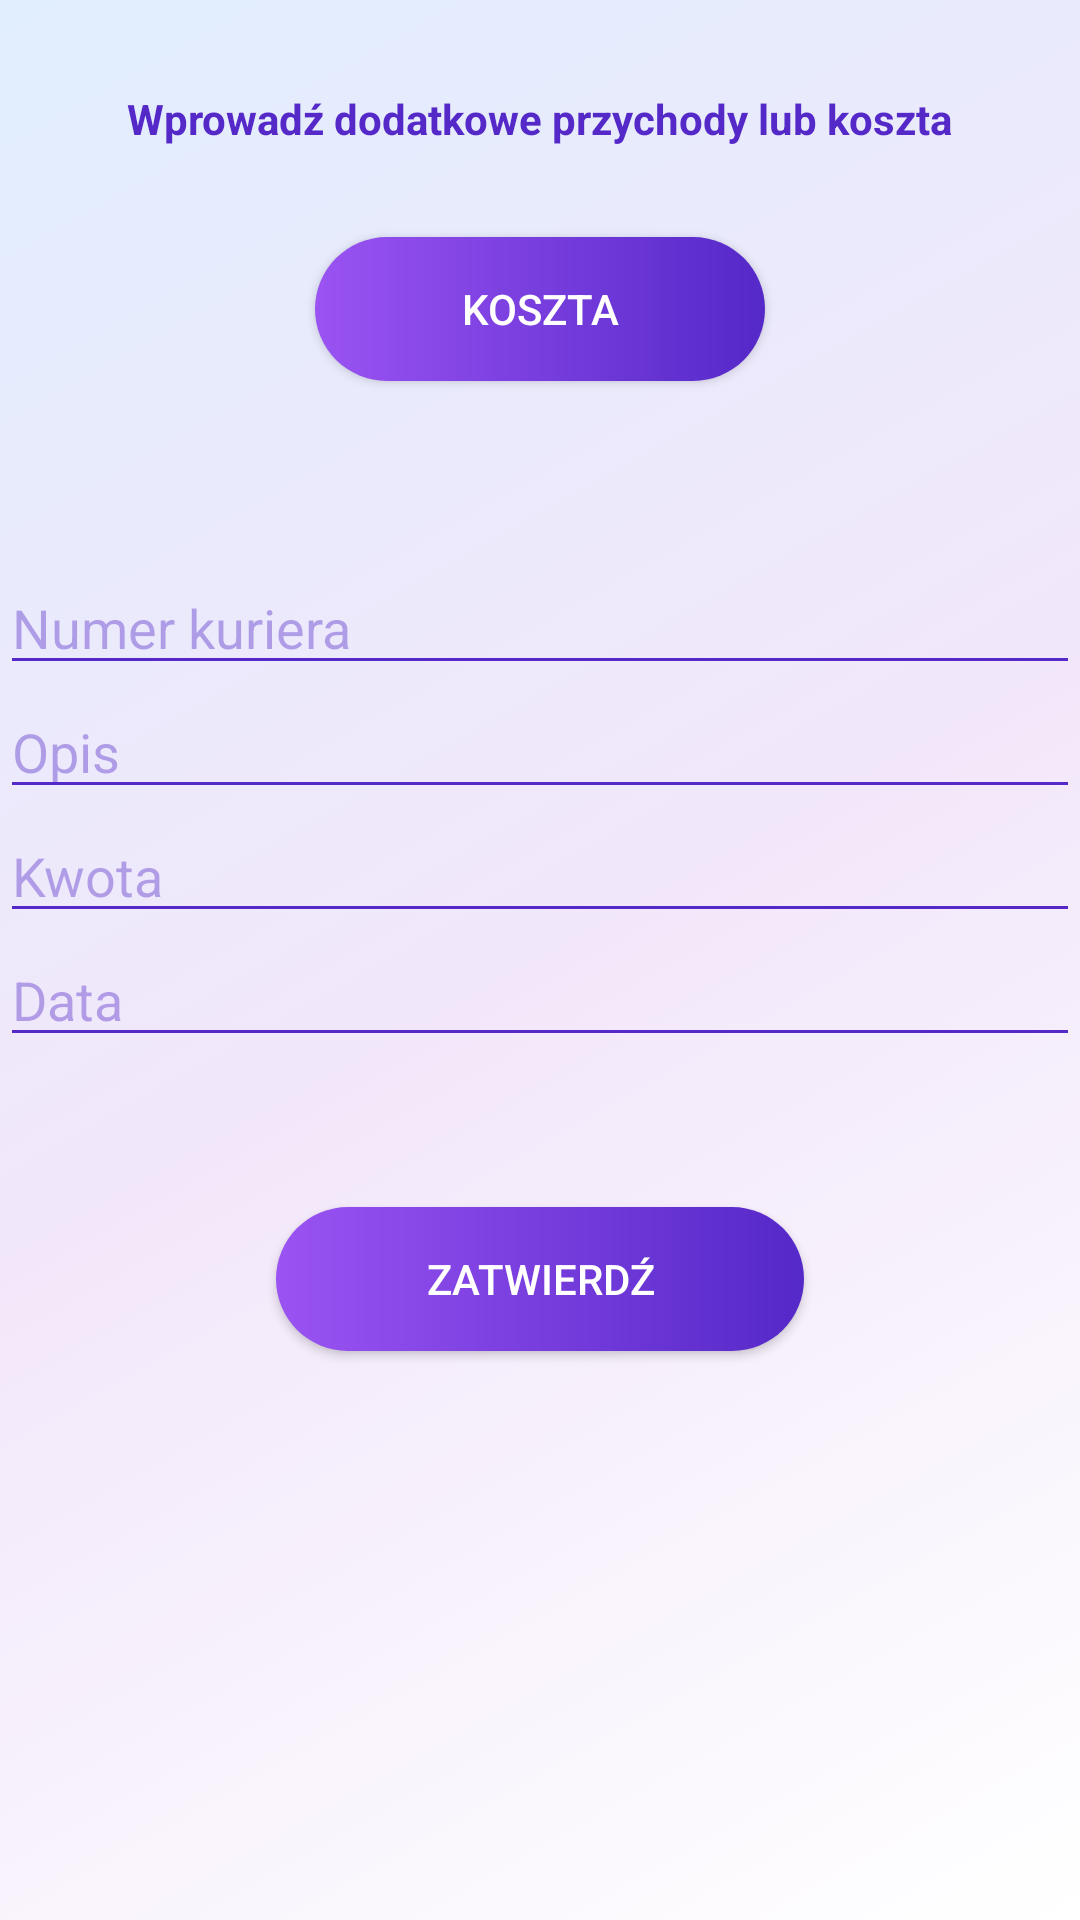

This screen was rendered from an Android layout file. Write that file and the resources it references.
<!-- AndroidManifest.xml: application theme AppTheme -->
<!-- res/layout/fragment_dodatkowe.xml -->
<?xml version="1.0" encoding="utf-8"?>
<RelativeLayout xmlns:android="http://schemas.android.com/apk/res/android"
    android:id="@+id/dodatkowe_layout"
    android:layout_width="match_parent" android:layout_height="match_parent"
    android:background="@drawable/animation_2">


 <Button
     android:id="@+id/zatwierdz"
     android:layout_width="wrap_content"
     android:layout_height="wrap_content"
     android:layout_below="@+id/data"
     android:layout_centerInParent="true"
     android:layout_marginTop="50dp"
     android:background="@drawable/custom_button"
     android:paddingHorizontal="50dip"
     android:text="Zatwierdź"
     android:textColor="@color/white" />

 <TextView
     android:id="@+id/textView5"
     android:layout_width="wrap_content"
     android:layout_height="wrap_content"
     android:layout_alignParentTop="true"
     android:layout_centerHorizontal="true"
     android:layout_marginTop="30dp"
     android:text="Wprowadź dodatkowe przychody lub koszta"
     android:textColor="@color/nieb"
     android:textStyle="bold"
     android:backgroundTint="@color/nieb"/>

 <EditText
     android:id="@+id/nr_kurier"
     android:layout_width="match_parent"
     android:layout_height="wrap_content"
     android:layout_below="@id/toggleButton"
     android:layout_centerHorizontal="true"
     android:layout_marginTop="60dp"
     android:ems="10"
     android:hint="Numer kuriera"
     android:inputType="textPersonName"
     android:textColor="@color/nieb"
     android:textColorHint="#665528C8"
     android:backgroundTint="@color/nieb"/>

 <EditText
     android:id="@+id/Opis"
     android:layout_width="match_parent"
     android:layout_height="wrap_content"
     android:layout_below="@id/nr_kurier"
     android:layout_centerHorizontal="true"
     android:ems="10"
     android:textColor="@color/nieb"
     android:inputType="textPersonName"
     android:hint="Opis"
     android:textColorHint="#665528C8"
     android:backgroundTint="@color/nieb"/>

 <EditText
     android:id="@+id/Przychod_koszt"
     android:layout_width="match_parent"
     android:layout_height="wrap_content"
     android:layout_below="@id/Opis"
     android:layout_centerHorizontal="true"
     android:textColor="@color/nieb"
     android:ems="10"
     android:inputType="textPersonName"
     android:hint="Kwota"
     android:textColorHint="#665528C8"
     android:backgroundTint="@color/nieb"/>

 <EditText
     android:id="@+id/data"
     android:layout_width="match_parent"
     android:layout_height="wrap_content"
     android:layout_below="@id/Przychod_koszt"
     android:layout_centerHorizontal="true"
     android:ems="10"
     android:inputType="date"
     android:hint="Data"
     android:textColor="@color/nieb"
     android:textColorHint="#665528C8"
     android:backgroundTint="@color/nieb"
     />

 <ToggleButton
     android:id="@+id/toggleButton"
     android:layout_width="150dp"
     android:layout_height="wrap_content"
     android:layout_below="@id/textView5"
     android:layout_centerHorizontal="true"
     android:layout_marginTop="30dp"
     android:background="@drawable/custom_button"
     android:text="ToggleButton"
     android:textColor="@color/white"
     android:textOff="Koszta"
     android:textOn="Przychody" />
</RelativeLayout>
<!-- resources referenced by this layout -->
<resources>
  <color name="nieb">#5528c8</color>
  <color name="white">#ffffff</color>
  <!-- drawable animation_2 (drawable) -->
  <?xml version="1.0" encoding="utf-8"?>
  <animation-list xmlns:android="http://schemas.android.com/apk/res/android">
  
      <item android:duration="5000"
          android:drawable="@drawable/gradient_1"></item>
      <item android:duration="5000"
          android:drawable="@drawable/gradient_2"></item>
      <item android:duration="5000"
          android:drawable="@drawable/gradient_3"></item>
  
  </animation-list>
  <!-- drawable custom_button (drawable) -->
  <?xml version="1.0" encoding="utf-8"?>
  <shape xmlns:android="http://schemas.android.com/apk/res/android">
  
          <corners android:radius="50dp"></corners>
          <gradient
                  android:startColor="@color/roz"
                  android:endColor="@color/nieb"
                  android:type="linear"
  
          ></gradient>
  
          <item android:color="#ffffff" />
  
  </shape>
  <style name="AppTheme" parent="Theme.Design.NoActionBar">
          
          <item name="colorPrimary">@color/roz</item>
          <item name="colorPrimaryDark">@color/nieb</item>
          <item name="colorAccent">@color/white</item>
          <item name="android:textColor">@color/nieb</item>
      </style>
  <!-- drawable gradient_1 (drawable) -->
  <?xml version="1.0" encoding="utf-8"?>
  <shape xmlns:android="http://schemas.android.com/apk/res/android">
  
  
      <gradient
          android:startColor="@color/w5"
          android:centerColor="@color/w2"
          android:endColor="@color/w1"
          android:type="linear"
          android:angle="315"
  
          ></gradient>
  
  
  </shape>
  <!-- drawable gradient_2 (drawable) -->
  <?xml version="1.0" encoding="utf-8"?>
  <shape xmlns:android="http://schemas.android.com/apk/res/android">
  
  
      <gradient
          android:startColor="@color/w2"
          android:centerColor="@color/w1"
          android:endColor="@color/w5"
          android:type="linear"
          android:angle="315"
  
          ></gradient>
  
  
  </shape>
  <!-- drawable gradient_3 (drawable) -->
  <?xml version="1.0" encoding="utf-8"?>
  <shape xmlns:android="http://schemas.android.com/apk/res/android">
  
  
      <gradient
          android:startColor="@color/w1"
          android:centerColor="@color/w5"
          android:endColor="@color/w2"
          android:type="linear"
          android:angle="315"
  
          ></gradient>
  
  
  </shape>
  <color name="roz">#9B53F3</color>
  <color name="w5">#e1eefe</color>
  <color name="w2">#f2e7fa</color>
  <color name="w1">#ffffff</color>
</resources>
